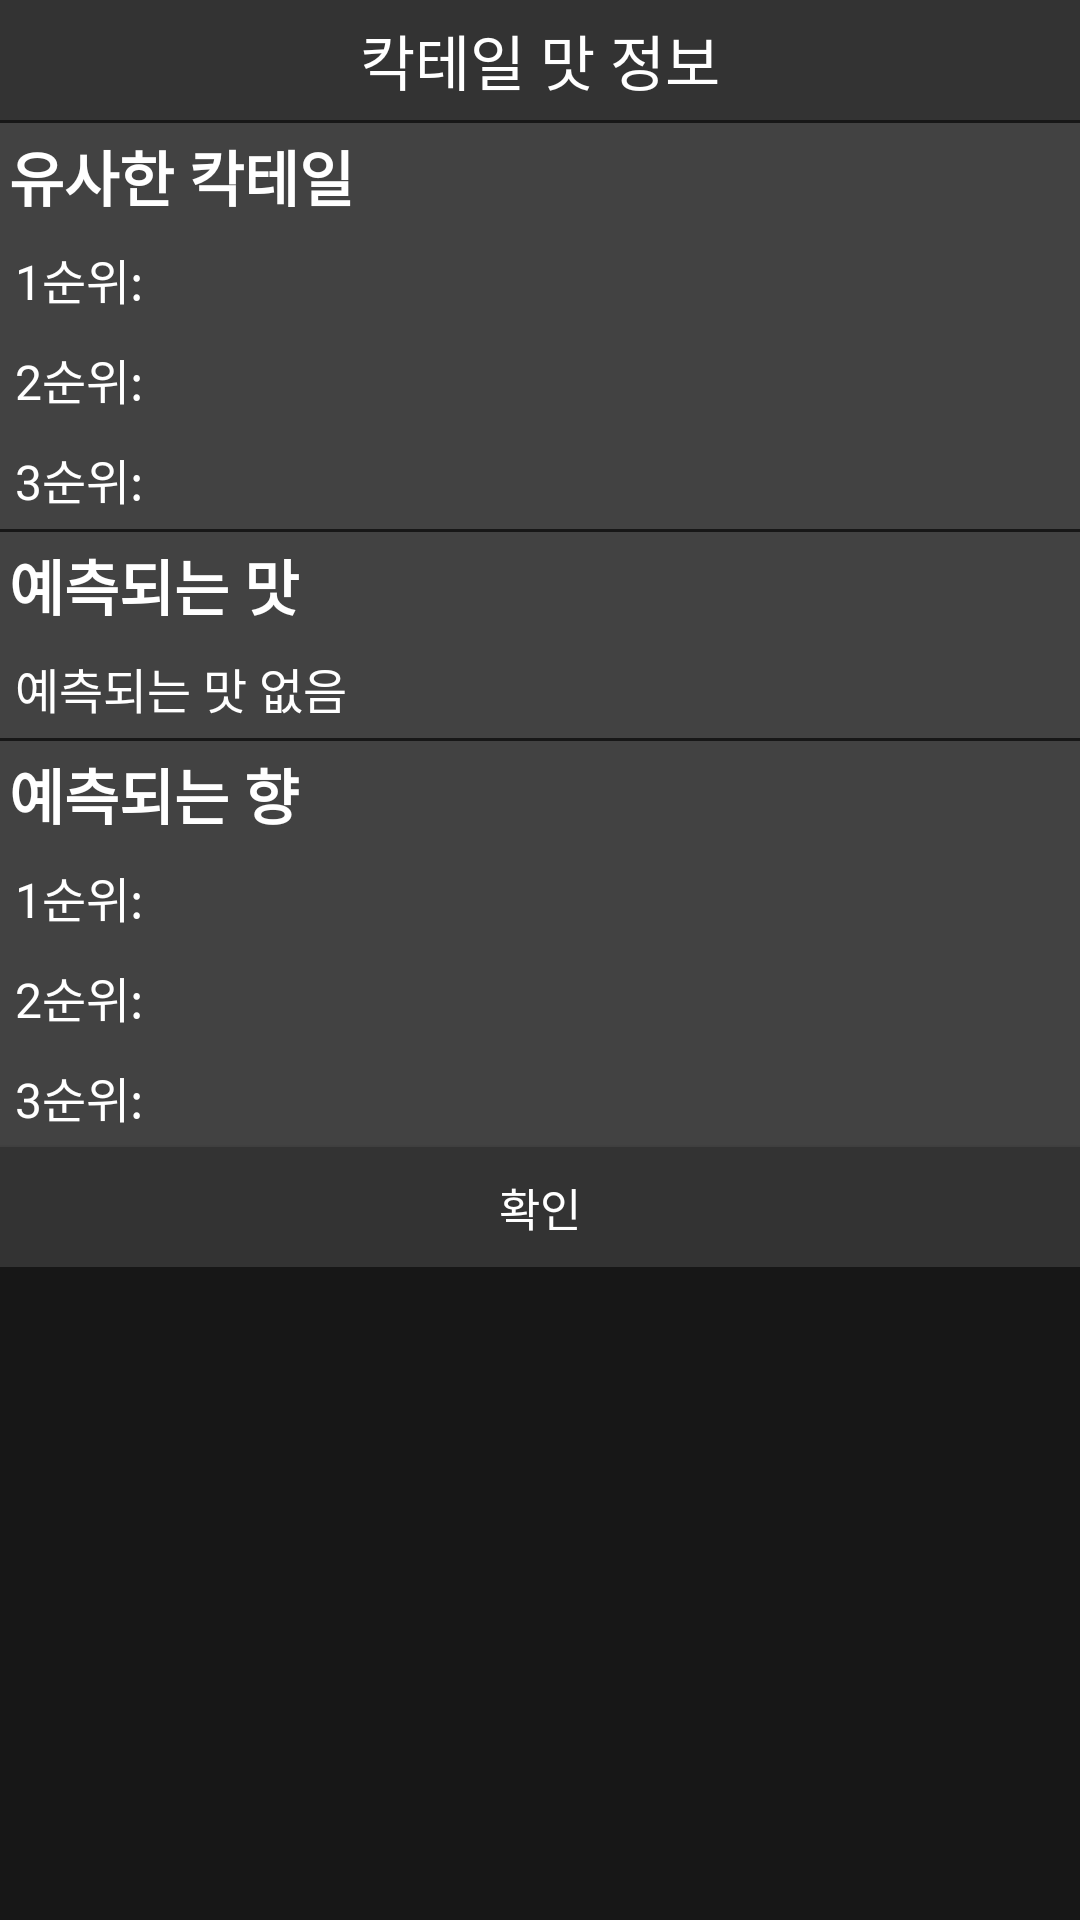

Here is an Android app screen rendered from its layout file. Give the layout XML and the strings, colors and styles it references.
<!-- AndroidManifest.xml: application theme AppTheme -->
<!-- res/layout/taste_info_popup_activity.xml -->
<?xml version="1.0" encoding="utf-8"?>
<FrameLayout xmlns:android="http://schemas.android.com/apk/res/android"
    android:background="#171717"
    android:orientation="vertical"
    android:layout_width="300dp"
    android:layout_height="wrap_content">

    
    <LinearLayout
        android:layout_width="match_parent"
        android:layout_height="wrap_content"
        android:orientation="vertical"
        >

        <TextView
            android:layout_width="match_parent"
            android:layout_height="40dp"
            android:background="#333333"
            android:gravity="center"
            android:text="칵테일 맛 정보"
            android:textColor="#fff"
            android:textSize="20sp" />


        <LinearLayout
            android:layout_width="match_parent"
            android:layout_height="wrap_content"
            android:orientation="vertical">
            <TextView
                android:layout_width="match_parent"
                android:layout_height="wrap_content"
                android:text="유사한 칵테일"
                android:background="#424242"
                android:layout_marginTop="1dp"
                android:padding="3dp"
                android:textColor="#fff"
                android:textSize="20sp"
                android:textStyle="bold"
                android:paddingHorizontal="5dp"/>
            <TextView
                android:id="@+id/textView_taste_info_1"
                android:layout_width="match_parent"
                android:layout_height="wrap_content"
                android:padding="5dp"
                android:text="1순위:"
                android:background="#424242"
                android:textSize="16sp"
                android:textColor="#fff"/>

            <TextView
                android:id="@+id/textView_taste_info_2"
                android:layout_width="match_parent"
                android:layout_height="wrap_content"
                android:padding="5dp"
                android:text="2순위:"
                android:background="#424242"
                android:textSize="16sp"
                android:textColor="#fff"/>

            <TextView
                android:id="@+id/textView_taste_info_3"
                android:layout_width="match_parent"
                android:layout_height="wrap_content"
                android:padding="5dp"
                android:text="3순위:"
                android:background="#424242"
                android:textSize="16sp"
                android:textColor="#fff"/>

            <TextView
                android:layout_width="match_parent"
                android:layout_height="wrap_content"
                android:text="예측되는 맛"
                android:background="#424242"
                android:layout_marginTop="1dp"
                android:padding="3dp"
                android:textColor="#fff"
                android:textSize="20sp"
                android:textStyle="bold"
                android:paddingHorizontal="5dp"/>

            <TextView
                android:id="@+id/textView_taste_taste_info"
                android:layout_width="match_parent"
                android:layout_height="wrap_content"
                android:padding="5dp"
                android:text="예측되는 맛 없음"
                android:background="#424242"
                android:textSize="16sp"
                android:textColor="#fff"
                android:lineSpacingExtra="2dp"/>

            <TextView
                android:layout_width="match_parent"
                android:layout_height="wrap_content"
                android:text="예측되는 향"
                android:layout_marginTop="1dp"
                android:background="#424242"
                android:padding="3dp"
                android:textColor="#fff"
                android:textSize="20sp"
                android:textStyle="bold"
                android:paddingHorizontal="5dp"/>

            <TextView
                android:id="@+id/textView_flavor_taste_info_1"
                android:layout_width="match_parent"
                android:layout_height="wrap_content"
                android:padding="5dp"
                android:text="1순위:"
                android:background="#424242"
                android:textSize="16sp"
                android:textColor="#fff"/>

            <TextView
                android:id="@+id/textView_flavor_taste_info_2"
                android:layout_width="match_parent"
                android:layout_height="wrap_content"
                android:padding="5dp"
                android:text="2순위:"
                android:background="#424242"
                android:textSize="16sp"
                android:textColor="#fff"/>

            <TextView
                android:id="@+id/textView_flavor_taste_info_3"
                android:layout_width="match_parent"
                android:layout_height="wrap_content"
                android:padding="5dp"
                android:text="3순위:"
                android:background="#424242"
                android:textSize="16sp"
                android:textColor="#fff"/>

        </LinearLayout>

        <Button
            android:id="@+id/buttonCheck_taste_info"
            android:layout_width="match_parent"
            android:layout_height="40dp"
            android:background="#333333"
            android:gravity="center"
            android:text="확인"
            android:textColor="#ffffff"
            android:textSize="15sp"
            android:onClick="tasteInfoPopupCancel"/>
    </LinearLayout>

    <ImageView
        android:id="@+id/buttonClose_taste_info"
        android:layout_width="25dp"
        android:layout_height="25dp"
        android:layout_gravity="right"
        android:layout_marginTop="3dp"
        android:layout_marginRight="3dp"
        android:onClick="tastePopupClose"
        android:src="@mipmap/circle_close" />
</FrameLayout>
<!-- resources referenced by this layout -->
<resources>
  <style name="AppTheme" parent="Theme.AppCompat.Light.DarkActionBar">
          
          <item name="colorPrimary">@color/colorPrimary</item>
          <item name="colorPrimaryDark">@color/colorPrimaryDark</item>
          <item name="colorAccent">#dbdbdb</item>
      </style>
  <!-- not gathered from this repository: default colours our renderer supplied (Android Studio template values) -->
  <color name="colorPrimary">#FF6200EE</color>
  <color name="colorPrimaryDark">#FF3700B3</color>
</resources>
